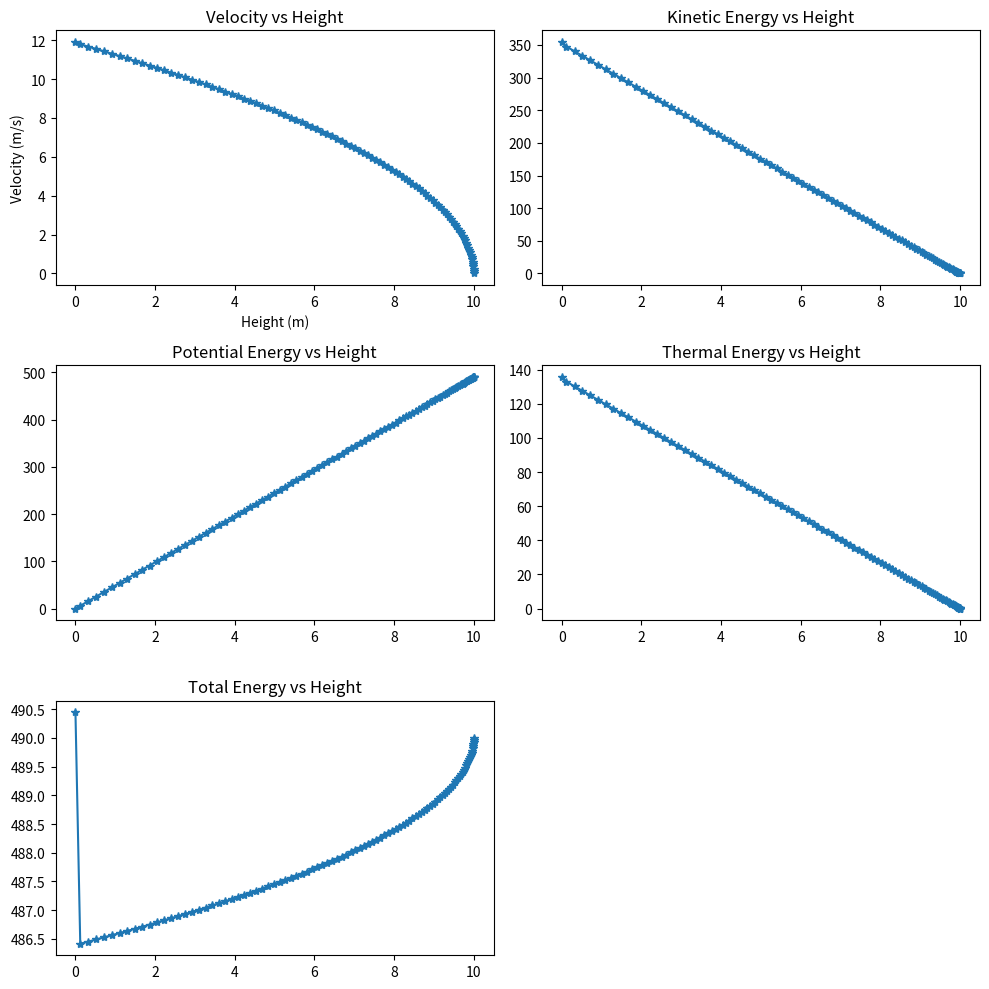

Generate this figure with matplotlib:
import numpy as npimport matplotlib.pyplot as plt# Constantstheta = np.radians(20)height = 10mass = 5gravity = 9.8friction_coefficient = 0.1# Derived valuesramp_length = height / np.sin(theta)normal_force = mass * gravity * np.cos(theta)acceleration = gravity * (np.sin(theta) - friction_coefficient * np.cos(theta))# Initial conditionsvelocity = 0length_travelled = 0# Energy functionsdef calcPE(h):    return mass * gravity * hdef calcKE(v):    return 0.5 * mass * (v ** 2)def calcTE(d):    return friction_coefficient * normal_force * dheights = [height]velocities = [velocity]PE = [calcPE(height)]KE = [calcKE(velocity)]TE = [calcTE(length_travelled)]totalE = [PE[-1] + KE[-1] + TE[-1]]dt = 0.05  # step timewhile height > 0:    velocity += acceleration * dt    ds = velocity * dt    length_travelled += ds    height = max(10 - (length_travelled / ramp_length) * 10, 0)  # proportional drop along ramp    pe = calcPE(height)    ke = calcKE(velocity)    te = calcTE(length_travelled)    heights.append(height)    velocities.append(velocity)    PE.append(pe)    KE.append(ke)    TE.append(te)    totalE.append(pe + ke + te)fig, axes = plt.subplots(3, 2, figsize=(10, 10))(ax1, ax2), (ax3, ax4), (ax5, ax6) = axesax1.plot(heights, velocities, '*-')ax1.set_title('Velocity vs Height')ax1.set_xlabel('Height (m)')ax1.set_ylabel('Velocity (m/s)')ax2.plot(heights, KE, '*-')ax2.set_title('Kinetic Energy vs Height')ax3.plot(heights, PE, '*-')ax3.set_title('Potential Energy vs Height')ax4.plot(heights, TE, '*-')ax4.set_title('Thermal Energy vs Height')ax5.plot(heights, totalE, '*-')ax5.set_title('Total Energy vs Height')ax6.axis('off') plt.tight_layout()plt.show()    